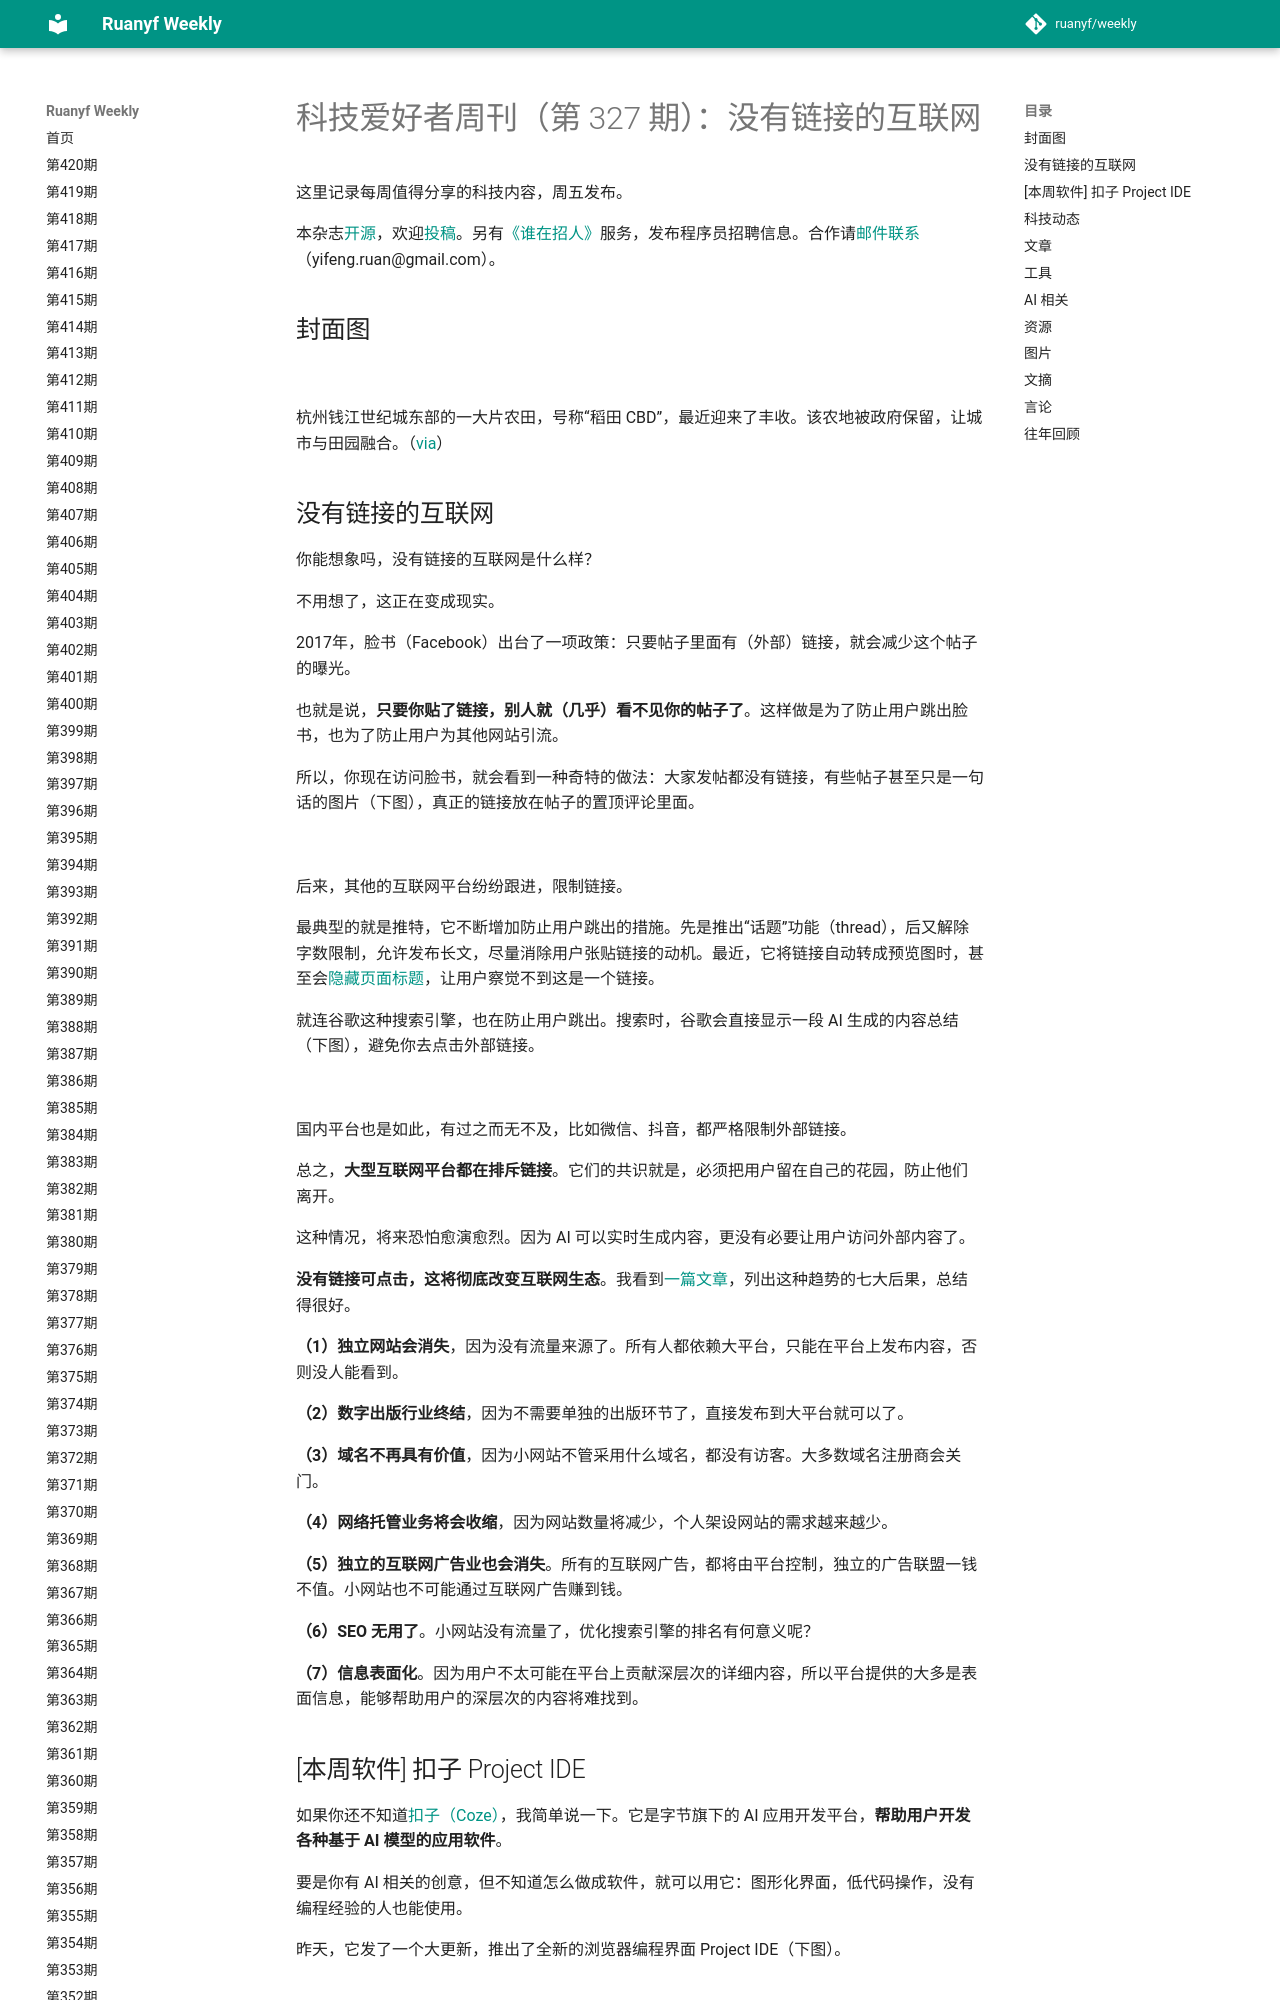

repository: xanxushu/weekly · page: issue-327/index.html · generator: mkdocs

# 科技爱好者周刊（第 327 期）：没有链接的互联网

这里记录每周值得分享的科技内容，周五发布。

本杂志[开源](https://github.com/ruanyf/weekly)，欢迎[投稿](https://github.com/ruanyf/weekly/issues)。另有[《谁在招人》](https://github.com/ruanyf/weekly/issues/5610)服务，发布程序员招聘信息。合作请[邮件联系](mailto:yifeng.ruan@gmail.com)（yifeng.ruan@gmail.com）。

## 封面图

![](https://cdn.beekka.com/blogimg/asset/202411/bg2024112802.webp)

杭州钱江世纪城东部的一大片农田，号称“稻田 CBD”，最近迎来了丰收。该农地被政府保留，让城市与田园融合。（[via](https://news.qq.com/rain/a/20241114A06IXJ00)）

## 没有链接的互联网

你能想象吗，没有链接的互联网是什么样？

不用想了，这正在变成现实。

2017年，脸书（Facebook）出台了一项政策：只要帖子里面有（外部）链接，就会减少这个帖子的曝光。

也就是说，**只要你贴了链接，别人就（几乎）看不见你的帖子了**。这样做是为了防止用户跳出脸书，也为了防止用户为其他网站引流。

所以，你现在访问脸书，就会看到一种奇特的做法：大家发帖都没有链接，有些帖子甚至只是一句话的图片（下图），真正的链接放在帖子的置顶评论里面。

![](https://cdn.beekka.com/blogimg/asset/202411/bg2024111602.webp)

后来，其他的互联网平台纷纷跟进，限制链接。

最典型的就是推特，它不断增加防止用户跳出的措施。先是推出“话题”功能（thread），后又解除字数限制，允许发布长文，尽量消除用户张贴链接的动机。最近，它将链接自动转成预览图时，甚至会[隐藏页面标题](https://www.theverge.com/2023/10/4/23903859/x-elon-musk-headlines-links-image-twitter)，让用户察觉不到这是一个链接。

就连谷歌这种搜索引擎，也在防止用户跳出。搜索时，谷歌会直接显示一段 AI 生成的内容总结（下图），避免你去点击外部链接。

![](https://cdn.beekka.com/blogimg/asset/202411/bg2024112201.webp)

国内平台也是如此，有过之而无不及，比如微信、抖音，都严格限制外部链接。

总之，**大型互联网平台都在排斥链接**。它们的共识就是，必须把用户留在自己的花园，防止他们离开。

这种情况，将来恐怕愈演愈烈。因为 AI 可以实时生成内容，更没有必要让用户访问外部内容了。

**没有链接可点击，这将彻底改变互联网生态**。我看到[一篇文章](https://www.techspot.com/article/2908-the-zero-click-internet/)，列出这种趋势的七大后果，总结得很好。

**（1）独立网站会消失**，因为没有流量来源了。所有人都依赖大平台，只能在平台上发布内容，否则没人能看到。

**（2）数字出版行业终结**，因为不需要单独的出版环节了，直接发布到大平台就可以了。

**（3）域名不再具有价值**，因为小网站不管采用什么域名，都没有访客。大多数域名注册商会关门。

**（4）网络托管业务将会收缩**，因为网站数量将减少，个人架设网站的需求越来越少。

**（5）独立的互联网广告业也会消失**。所有的互联网广告，都将由平台控制，独立的广告联盟一钱不值。小网站也不可能通过互联网广告赚到钱。

**（6）SEO 无用了**。小网站没有流量了，优化搜索引擎的排名有何意义呢？

**（7）信息表面化**。因为用户不太可能在平台上贡献深层次的详细内容，所以平台提供的大多是表面信息，能够帮助用户的深层次的内容将难找到。
